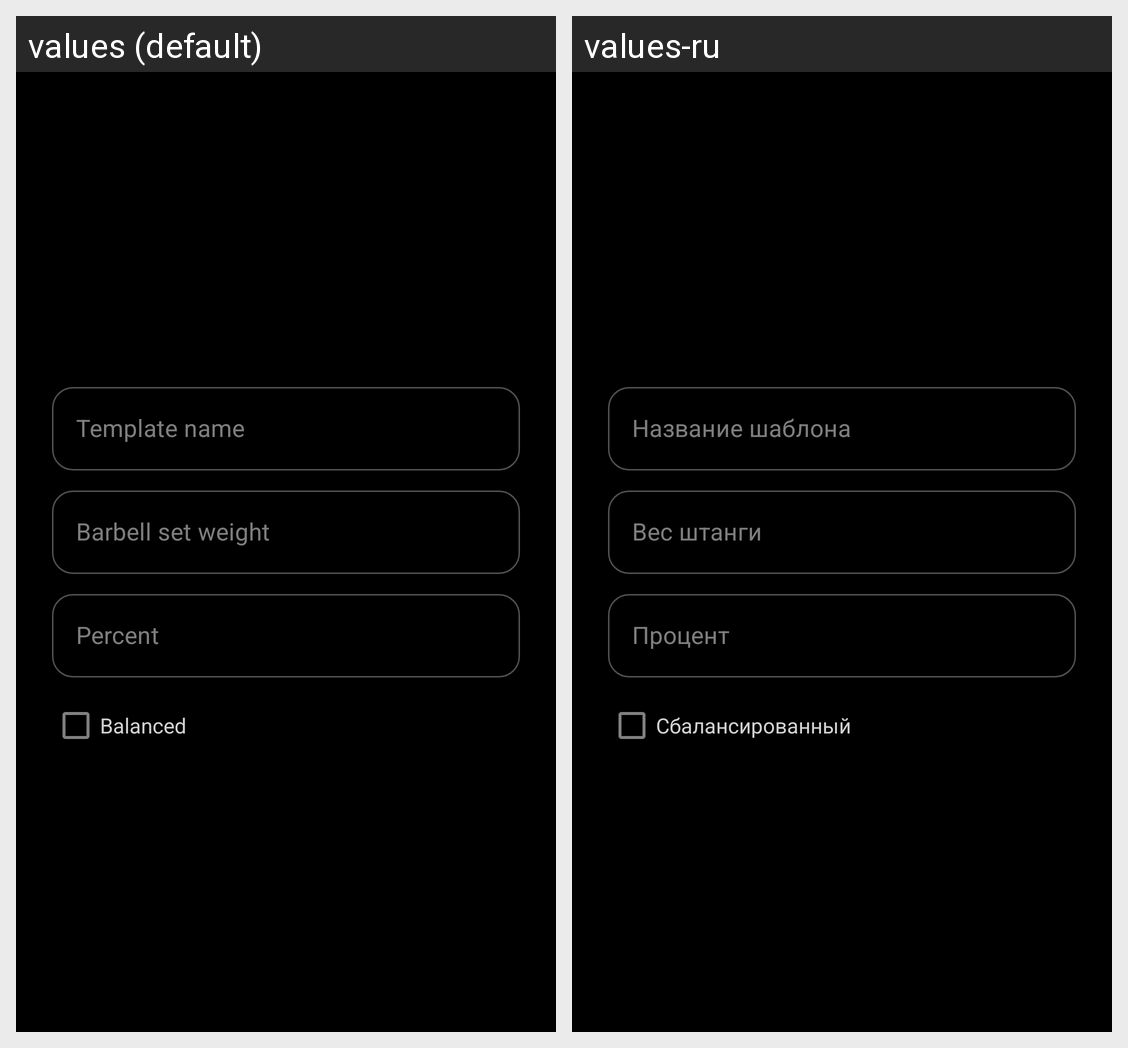

The same Android screen rendered under two of its app's locales, left to right. List the strings drawn on it with the default value and each locale's translation.
Android screen res/layout/dialog_enter_weight_title.xml rendered under 2 locales, left to right: values (default), values-ru. Device: Nexus 5 (rendered at 1080×1920; each locale shown at half size, 540×960, under a caption strip naming it); theme AppTheme.
Strings drawn on this screen, with the default value and each locale's value (text and hints the layout hard-codes, and strings that could not be matched under every locale, appear in the picture but are not listed):

dialog_template_enter_name
  values: Template name
  values-ru: Название шаблона

dialog_template_barbell_weight
  values: Barbell set weight
  values-ru: Вес штанги

dialog_template_percent
  values: Percent
  values-ru: Процент

dialog_template_balanced
  values: Balanced
  values-ru: Сбалансированный
